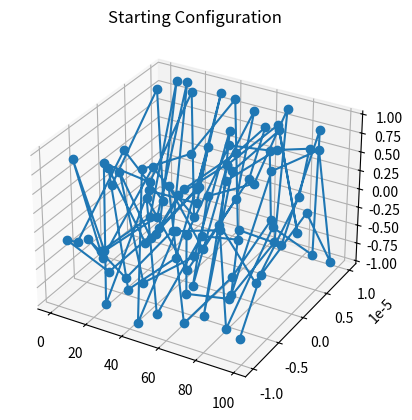
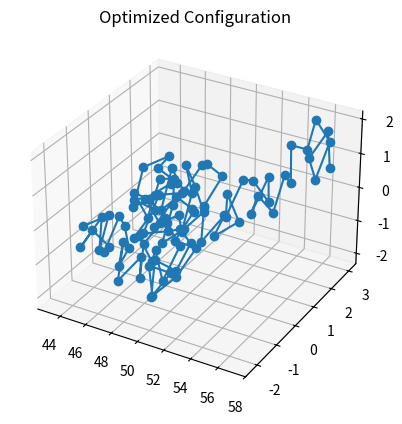

Here is the Python script that generated these plots, in order:
import numpy as np
import matplotlib.pyplot as plt
from scipy.optimize import minimize
from mpl_toolkits.mplot3d import Axes3D
import csv

# -----------------------------
# Energy Targeting Function
# -----------------------------
def estimate_energy(beads):
    if beads == 10:
        return -21.0
    elif beads == 100:
        return -455.0
    elif beads == 200:
        return -945.0
    return -25.0 + (beads - 10) * (-425.0 / 90.0) if beads < 100 else -450.0 + (beads - 100) * (-495.0 / 100.0)

# -----------------------------
# Initial Structure Generation
# -----------------------------
def generate_structure(beads, dims=3, perturb=1e-5):
    structure = np.zeros((beads, dims))
    for idx in range(1, beads):
        structure[idx, 0] = structure[idx - 1, 0] + 1
        structure[idx, 1] = perturb * np.sin(idx)
        structure[idx, 2] = perturb * np.sin(idx ** 2)
    return structure

# -----------------------------
# Energy Calculation Functions
# -----------------------------
def lj_potential(distance, eps=1.0, sig=1.0):
    return 4 * eps * ((sig / distance) ** 12 - (sig / distance) ** 6)

def bond_energy(dist, eq=1.0, strength=100.0):
    return strength * (dist - eq) ** 2

# -----------------------------
# Compute Total Energy & Gradient
# -----------------------------
def compute_energy_gradient(coords, beads, eps=1.0, sig=1.0, eq=1.0, strength=100.0):
    coords = coords.reshape((beads, -1))
    grad = np.zeros_like(coords)
    total_energy = 0.0
    
    for i in range(beads - 1):
        diff = coords[i+1] - coords[i]
        dist = np.linalg.norm(diff)
        total_energy += bond_energy(dist, eq, strength)
        grad_update = (2 * strength * (dist - eq) / dist) * diff
        grad[i] -= grad_update
        grad[i+1] += grad_update
    
    sep = coords[:, None, :] - coords[None, :, :]
    distances = np.linalg.norm(sep, axis=2)
    i_idx, j_idx = np.triu_indices(beads, k=1)
    valid_dists = distances[i_idx, j_idx]
    valid_mask = valid_dists >= 1e-2
    
    energy_lj = np.sum(lj_potential(valid_dists[valid_mask], eps, sig))
    total_energy += energy_lj
    
    dE_dr = 4 * eps * (-12 * sig ** 12 / valid_dists[valid_mask] ** 13 + 6 * sig ** 6 / valid_dists[valid_mask] ** 7)
    
    force_contrib = (dE_dr[:, None] / valid_dists[valid_mask, None]) * sep[i_idx[valid_mask], j_idx[valid_mask]]
    np.add.at(grad, i_idx[valid_mask], force_contrib)
    np.add.at(grad, j_idx[valid_mask], -force_contrib)
    
    return total_energy, grad.flatten()

# -----------------------------
# Optimization with BFGS and CSV Writing
# -----------------------------
def optimize_protein(initial, beads, maxiter=1000, tol=1e-6, write_csv=True):
    x_init = initial.flatten()
    args = (beads,)
    result = minimize(
        fun=compute_energy_gradient,
        x0=x_init,
        args=args,
        method='BFGS',
        jac=True,
        options={'maxiter': maxiter, 'gtol': tol, 'disp': True}
    )
    final_structure = result.x.reshape((beads, -1))
    
    if write_csv:
        filename = f'protein_{beads}.csv'
        np.savetxt(filename, final_structure, delimiter=",")
        print(f"Optimization data saved to {filename}")
    
    return result

# -----------------------------
# Visualization
# -----------------------------
def display_3d_structure(points, title="Protein Configuration"):
    fig = plt.figure()
    ax = fig.add_subplot(111, projection='3d')
    ax.plot(points[:, 0], points[:, 1], points[:, 2], '-o', markersize=6)
    ax.set_title(title)
    plt.show()

# -----------------------------
# Main Execution
# -----------------------------
if __name__ == "__main__":
    num_beads = 100
    start_structure = generate_structure(num_beads)
    initial_energy, _ = compute_energy_gradient(start_structure.flatten(), num_beads)
    print(f"Initial Energy: {initial_energy}")
    display_3d_structure(start_structure, "Starting Configuration")
    
    optimization_result = optimize_protein(start_structure, num_beads)
    optimized_energy, _ = compute_energy_gradient(optimization_result.x.reshape((num_beads, -1)), num_beads)
    print(f"Optimized Energy: {optimized_energy}")
    display_3d_structure(optimization_result.x.reshape((num_beads, -1)), "Optimized Configuration")
    
    print(optimization_result)
